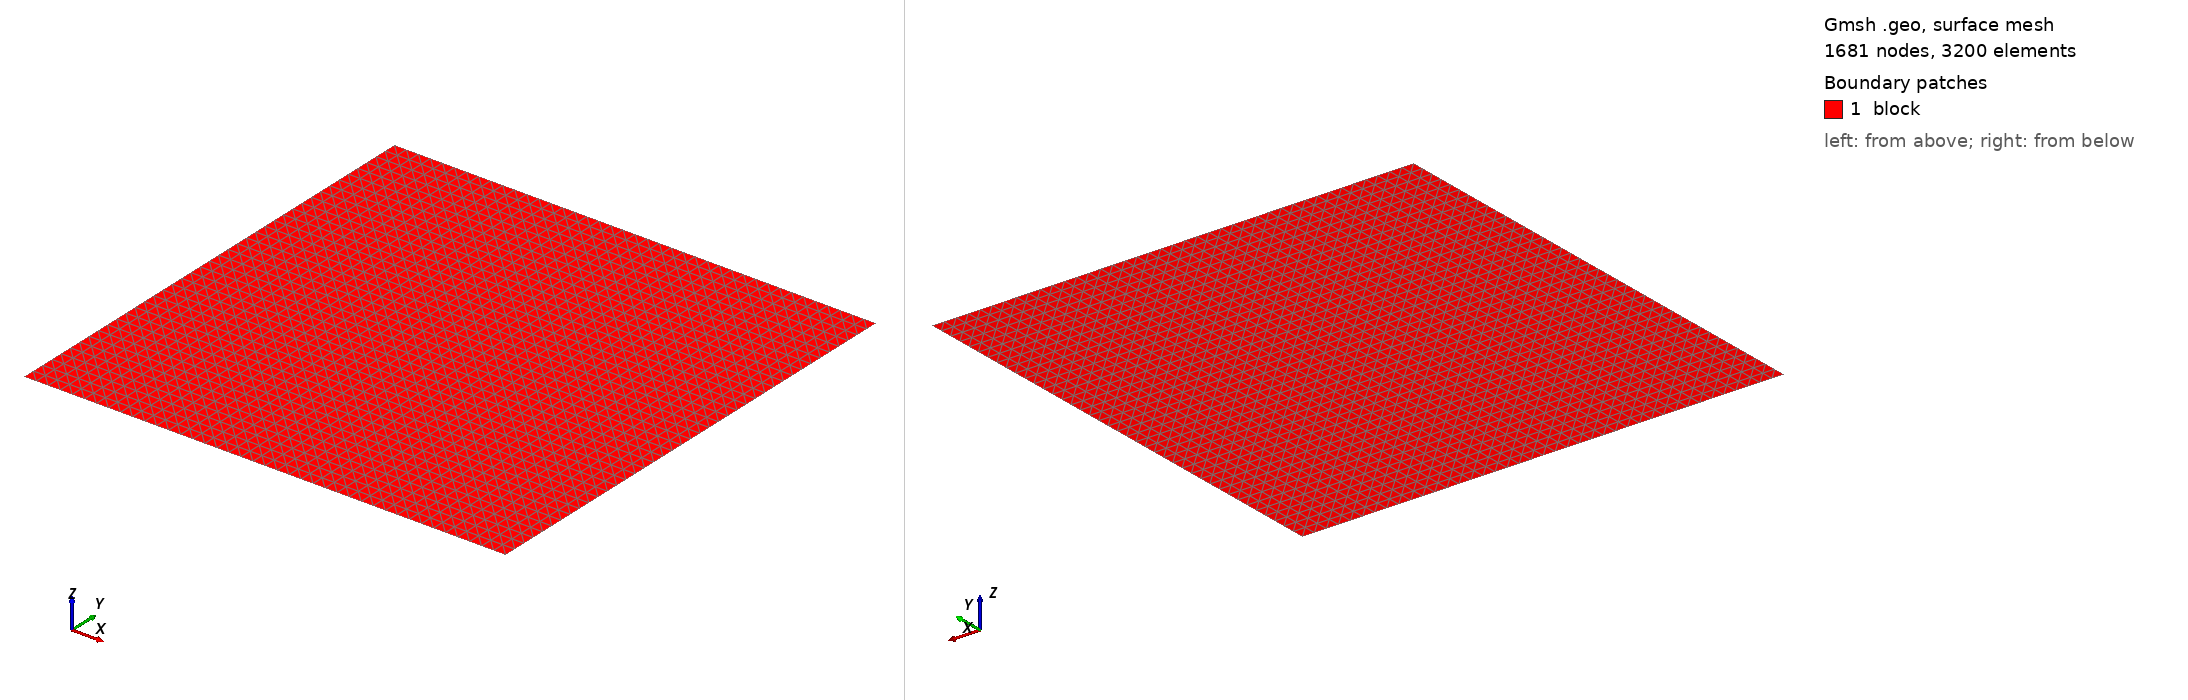

Gmsh geometry script, surface-meshed: 1681 nodes, 3200 surface elements. Boundary patches (legend numbers): 1 block. Left view from above one corner, right view from below the opposite corner. Legend entries are the model's physical surfaces. The drawing asked Gmsh for element sizes between 1% and 20% of the model's largest extent; the script's own settings can give other sizes.

=== mesh.geo (drawn) ===
// --.. ..- .-.. .-.. --- --.. ..- .-.. .-.. --- --.. ..- .-.. .-.. ---
//
//  Gmsh GEO for the cohesive strength-surface test
//  (Vicentini et al. 2026, Fig. 21)
//
//  Square block loaded by opposing displacements on opposing edges, so the
//  stress state stays homogeneous until nucleation. The element count is odd
//  so that no node sits on the centre lines.
//
// --.. ..- .-.. .-.. --- --.. ..- .-.. .-.. --- --.. ..- .-.. .-.. ---

SetFactory("Built-in");

L  = 1.0e-3;    // edge length (m)
nx = 41;        // nodes per side -> 40 cells, h = ell

Point(1) = {-L/2, -L/2, 0, 1.0};
Point(2) = { L/2, -L/2, 0, 1.0};
Point(3) = { L/2,  L/2, 0, 1.0};
Point(4) = {-L/2,  L/2, 0, 1.0};

Line(1) = {1, 2};
Line(2) = {2, 3};
Line(3) = {3, 4};
Line(4) = {4, 1};

Curve Loop(1) = {1, 2, 3, 4};
Plane Surface(1) = {1};

// Structured triangles (no Recombine).
Transfinite Curve {1, 2, 3, 4} = nx Using Progression 1;
Transfinite Surface {1};

Physical Curve("bottom") = {1};
Physical Curve("right")  = {2};
Physical Curve("top")    = {3};
Physical Curve("left")   = {4};
Physical Surface("block") = {1};
